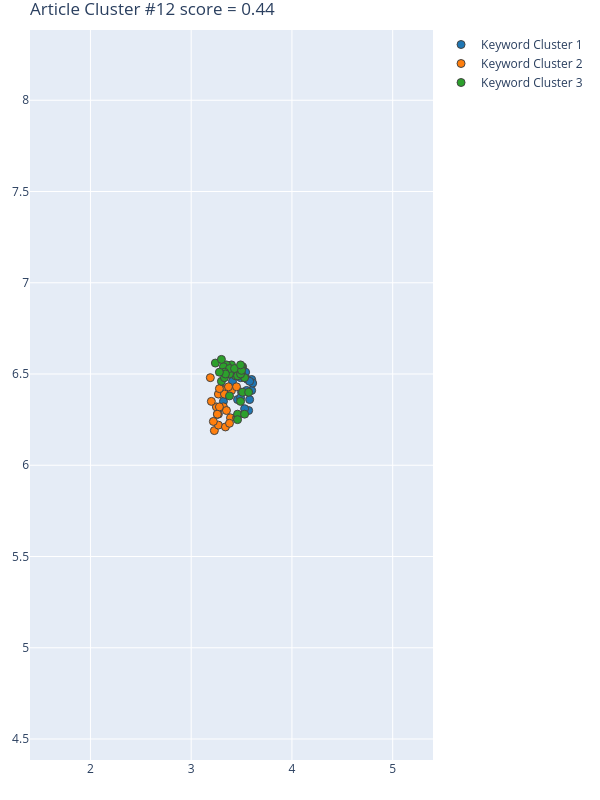

The table this chart was drawn from, first rows:
Group, score, NumPhrases, Key-phrases, NumDocs, DocIds
1, 0.9032, 20, ['building area', 'climate analysis', 'c…, 15, [8, 74, 92, 113, 137, 158, 283, 285, 289…
2, 0.3409, 24, ['aerial image and light detection', 'ae…, 14, [8, 74, 113, 137, 158, 283, 285, 312, 37…
3, 0.2358, 35, ['Accurate road extraction', 'appropriat…, 17, [8, 74, 92, 113, 137, 158, 283, 285, 289…
